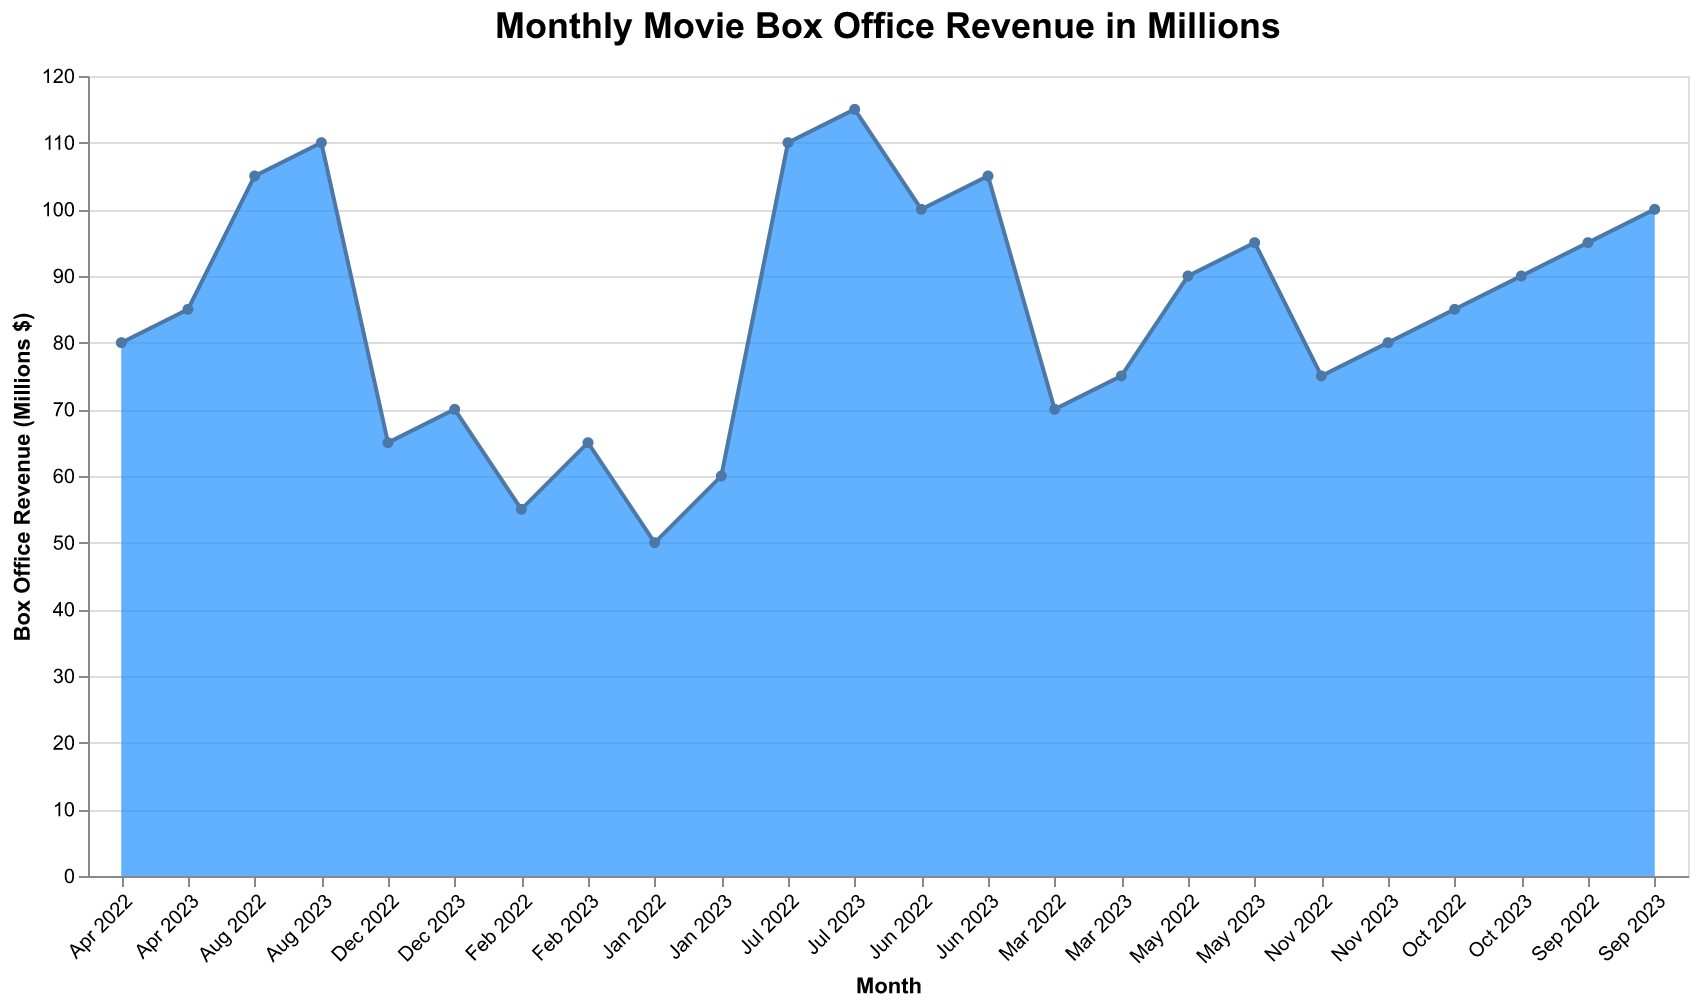

Values plotted in this chart, from the file beside it:
Month, Revenue
Jan 2022, 50
Feb 2022, 55
Mar 2022, 70
Apr 2022, 80
May 2022, 90
Jun 2022, 100
Jul 2022, 110
Aug 2022, 105
Sep 2022, 95
Oct 2022, 85
Nov 2022, 75
Dec 2022, 65
Jan 2023, 60
Feb 2023, 65
Mar 2023, 75
Apr 2023, 85
May 2023, 95
Jun 2023, 105
Jul 2023, 115
Aug 2023, 110
Sep 2023, 100
Oct 2023, 90
Nov 2023, 80
Dec 2023, 70
